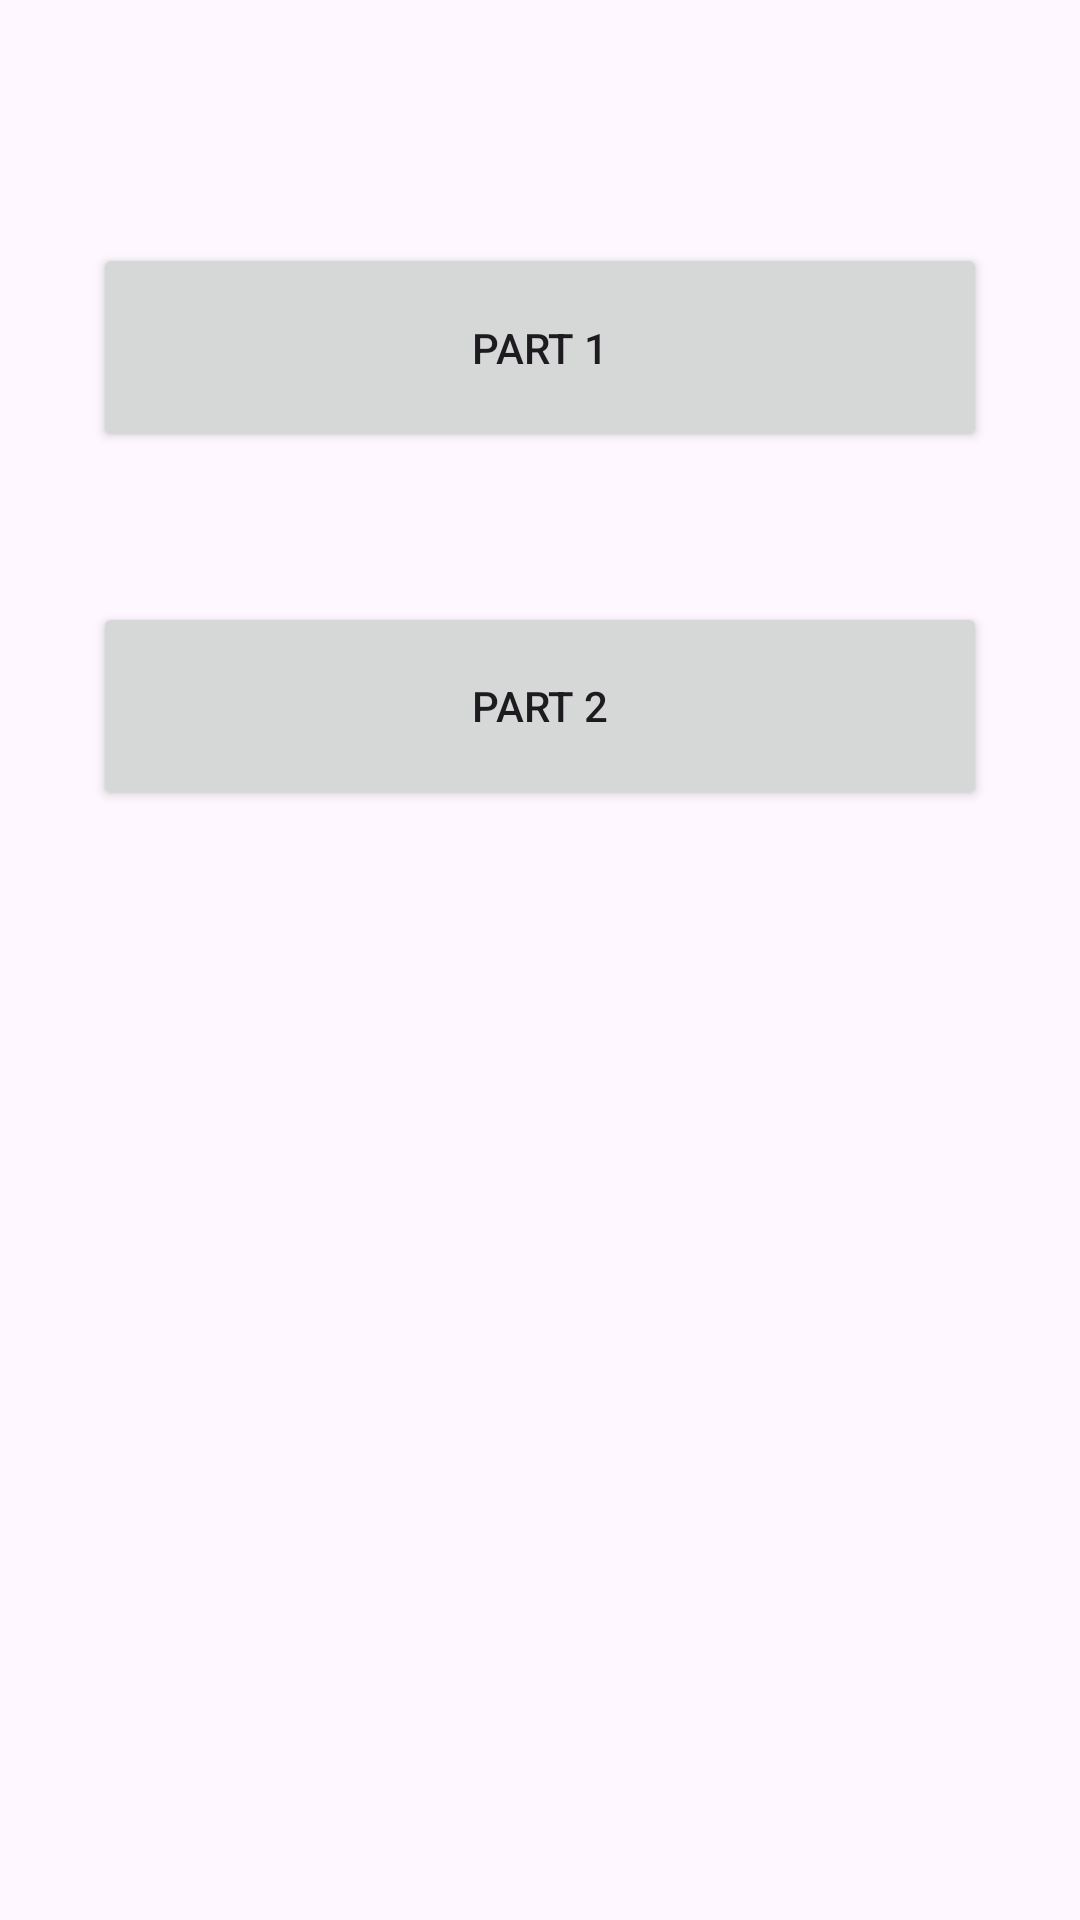

Here is an Android app screen rendered from its layout file. Give the layout XML and the strings, colors and styles it references.
<!-- AndroidManifest.xml: application theme Theme.KotlinLab5 -->
<!-- res/layout/activity_main.xml -->
<?xml version="1.0" encoding="utf-8"?>
<androidx.constraintlayout.widget.ConstraintLayout xmlns:android="http://schemas.android.com/apk/res/android"
    xmlns:app="http://schemas.android.com/apk/res-auto"
    xmlns:tools="http://schemas.android.com/tools"
    android:id="@+id/main"
    android:layout_width="match_parent"
    android:layout_height="match_parent"
    tools:context=".MainActivity">

    <Button
        android:id="@+id/calculator2_button"
        android:layout_width="0dp"
        android:layout_height="0dp"
        android:layout_marginStart="31dp"
        android:layout_marginEnd="31dp"
        android:layout_marginBottom="370dp"
        android:text="Part 2"
        app:layout_constraintBottom_toBottomOf="parent"
        app:layout_constraintEnd_toEndOf="parent"
        app:layout_constraintStart_toStartOf="parent"
        app:layout_constraintTop_toBottomOf="@+id/calculator1_button" />

    <Button
        android:id="@+id/calculator1_button"
        android:layout_width="0dp"
        android:layout_height="0dp"
        android:layout_marginStart="31dp"
        android:layout_marginTop="81dp"
        android:layout_marginEnd="31dp"
        android:layout_marginBottom="50dp"
        android:text="Part 1"
        app:layout_constraintBottom_toTopOf="@+id/calculator2_button"
        app:layout_constraintEnd_toEndOf="parent"
        app:layout_constraintStart_toStartOf="parent"
        app:layout_constraintTop_toTopOf="parent" />

</androidx.constraintlayout.widget.ConstraintLayout>
<!-- resources referenced by this layout -->
<resources>
  <style name="Theme.KotlinLab5" parent="Base.Theme.KotlinLab5" />
  <style name="Base.Theme.KotlinLab5" parent="Theme.Material3.DayNight.NoActionBar">
          
          
      </style>
</resources>
